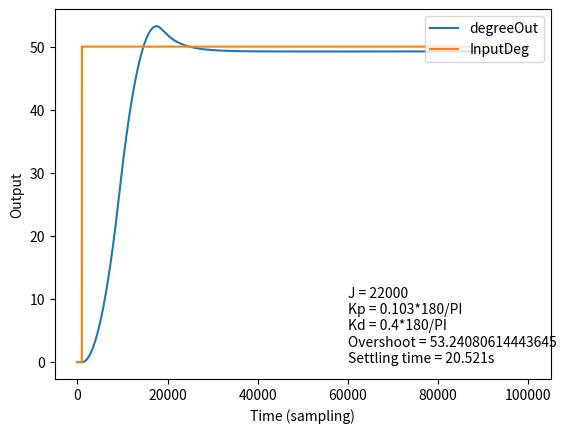

The script that saved this image:
import math
import matplotlib.pyplot as plt

PI = math.pi #PI exact
# L = 100 #Total time = 100seconds
dT = 0.001   #Time Interval = 0.1second
totalTime = 100 #in seconds
stepInputStartTime = 1 # in seconds. 
stepInputSignalDegrees = 50 # in degrees, the input step.
errorPercent = 2


L = int(totalTime/dT)
thetaRef = [0]*L
thetaFeedback = [0]*L
error = [0]*L
Tc = [0]*L
R = [0]*L
P = [0]*L
Vo = [0]*L
PlantIn = [0]*L
PlantOut = [0]*L
intgt1 = [0]*L
intgt2 = [0]*L


def diff(a, k):
    return(a[k] - a[k-1])/dT

Kp = 0.103 * 180/PI
Kd = 0.40 * 180/PI
error[0]= 0 # 50 * PI/180
Km = 12.25
Tm = 0.128
Uon = 1.0
Uoff = -0.15
Um = 1.0
J = 22000 # 10k-30k
PlantK = 300/J

stepInputStart = int(stepInputStartTime /dT)
for i in range(stepInputStart,L):
    thetaRef[i] = stepInputSignalDegrees * PI/180


for k in range (1, L):
    error[k] = thetaRef[k] - thetaFeedback[k-1]
    Tc[k] = Kp * error[k] + Kd * diff(error, k)
    R[k] = Tc[k] - Vo[k]
    #Transfer Fn 1
    P[k] = (Tm/(dT+Tm))*P[k-1] + (Km*dT/(dT+Tm))*R[k]
    #Hysterisis
    if P[k] > Uon:
        Vo[k] = Um
    elif P[k] < -1*Uon:
        Vo[k] = -1*Um
    elif -Uoff < P[k] < Uoff:
        Vo[k] = 0 
    elif P[k] < Uon and P[k] > Uoff:
        if Vo[k] == Um:
            Vo[k] = Um
        else:
            Vo[k] = 0
    else:
        if Vo[k] == -Um:
            Vo[k] = -Um
        else:
            Vo[k] = 0
    #End Hysterisis
    #Actuator
    PlantIn[k] = (0.04/(dT+0.04))*PlantIn[k-1] + (1*dT/(dT+0.04))*Vo[k]
    #Plant
    PlantOut[k] = PlantIn[k]*PlantK
    intgt1[k] = intgt1[k-1] + dT*PlantOut[k]
    intgt2[k] = intgt2[k-1] + dT*intgt1[k]
    thetaFeedback[k] = intgt2[k]
    #End Plant

    #print(intgt2[k]*180/PI)

degreeOut = [0]*L
thetaDeg = [0]*L

sTimeSample = 0
sBand = errorPercent * 0.01 * stepInputSignalDegrees
sBandNegative = stepInputSignalDegrees - sBand
sBandPositive = stepInputSignalDegrees + sBand
overshoot = 0

for i in range(0,L):
    degreeOut[i] = intgt2[i]*180/PI
    overshoot = max(overshoot, degreeOut[i])
    
    
    thetaDeg[i] = thetaRef[i]*180/PI
    if sBandNegative< degreeOut[i] < sBandPositive:
        continue
    sTimeSample = i+1

sT = (sTimeSample) * dT - stepInputStartTime


plt.plot([i for i in range(1,L)], degreeOut[1:])
plt.plot([i for i in range(1,L)], thetaDeg[1:])

plt.xlabel("Time (sampling)")
plt.ylabel("Output")
plt.legend(['degreeOut', 'InputDeg', 'd'], loc='upper right')
plt.text(L*0.60,0,f"J = {J}\nKp = {Kp*PI/180}*180/PI\nKd = {Kd*PI/180}*180/PI\nOvershoot = {overshoot}\nSettling time = {sT}s")
plt.show()

